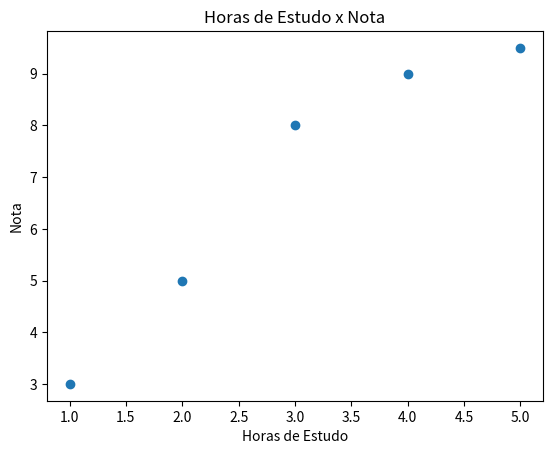

This chart was generated by the following Python code:
# -*- coding: utf-8 -*-
"""Media/Moda/Mediana.ipynb

Automatically generated by Colab.

Original file is located at
    https://colab.research.google.com/<link-removed>

#Média
"""

import numpy as np

dados = [2,4,6,8,10]
media = np.mean(dados)

print("Média: ", media)

import statistics as st

dados = [2,4,6,8,10]
media = st.mean(dados)

print("Média: ", media)

type(media)

"""#Moda"""

import statistics as st

dados = [2,2,2,3,5,4,3,3,6,5,8,2,2,3,3,2,2,4,3,6,2,3,2,3,3,3,2]
moda= st.mode(dados)

print("Moda: ", moda)

"""#Mediana"""

import numpy as np

dados = [2,4,6,8,10]
mediana = np.median(dados)

print("Mediana:", mediana)

"""#Exemplo 01"""

import statistics as st

salarios = [1200, 1200, 1200, 1800, 2800,3000, 2100, 45000]

media = st.mean(salarios)
mediana = st.median(salarios)
moda = st.mode(salarios)
variancia = st.variance(salarios)
desvio_padrao = st.stdev(salarios)

print("Média:", media)
print("Mediana: ", mediana)
print("Moda: ", moda)
print("Variancia: ", variancia)
print("Desvio padrao: ", desvio_padrao)

"""#Desvio Padrão

"""

import numpy as np

dados = [1,1,1,1,1]
desvio_padrao = np.std(dados)

print("Desvio Padrão: ", desvio_padrao)

import statistics as st

dados = [1,1,1,1,1]
desvio_padrao = st.stdev(dados)

print("Desvio Padrão: ", desvio_padrao)

"""#Variância"""

#Variancia Amostral
import numpy as np
dados = [2,4,6,8,10]
variancia = np.var(dados, ddof=1)

print("Variancia: ", variancia)

#Variancia Amostral
import statistics as st

dados = [2,2,2,2,2,2.1]
variancia = st.variance(dados)

print("Variancia: ", variancia)

#Variancia Populacional
import numpy as np

dados= [2,4,6,8,10]
variancia = np.var(dados)

print("Variancia: ", variancia)

#Variancia Populacional
import statistics as st

dados= [2,4,6,8,10]
variancia = st.pvariance(dados)

print("Variancia: ", variancia)

"""#Correlação"""

import numpy as np
import pandas as pd

dados = pd.DataFrame({'horas_estudo' : [1,2,3,4,5],
                      'nota' : [3,5,8,9,9.5]})
dados #Exibe DataFrame

correlacao = np.corrcoef(dados['horas_estudo'], dados['nota'])
print("Correlação: ", correlacao)

"""#Gráfico"""

import matplotlib.pyplot as plt

plt.scatter(dados['horas_estudo'], dados['nota'])
plt.title('Horas de Estudo x Nota')
plt.xlabel('Horas de Estudo')
plt.ylabel('Nota')
plt.show()